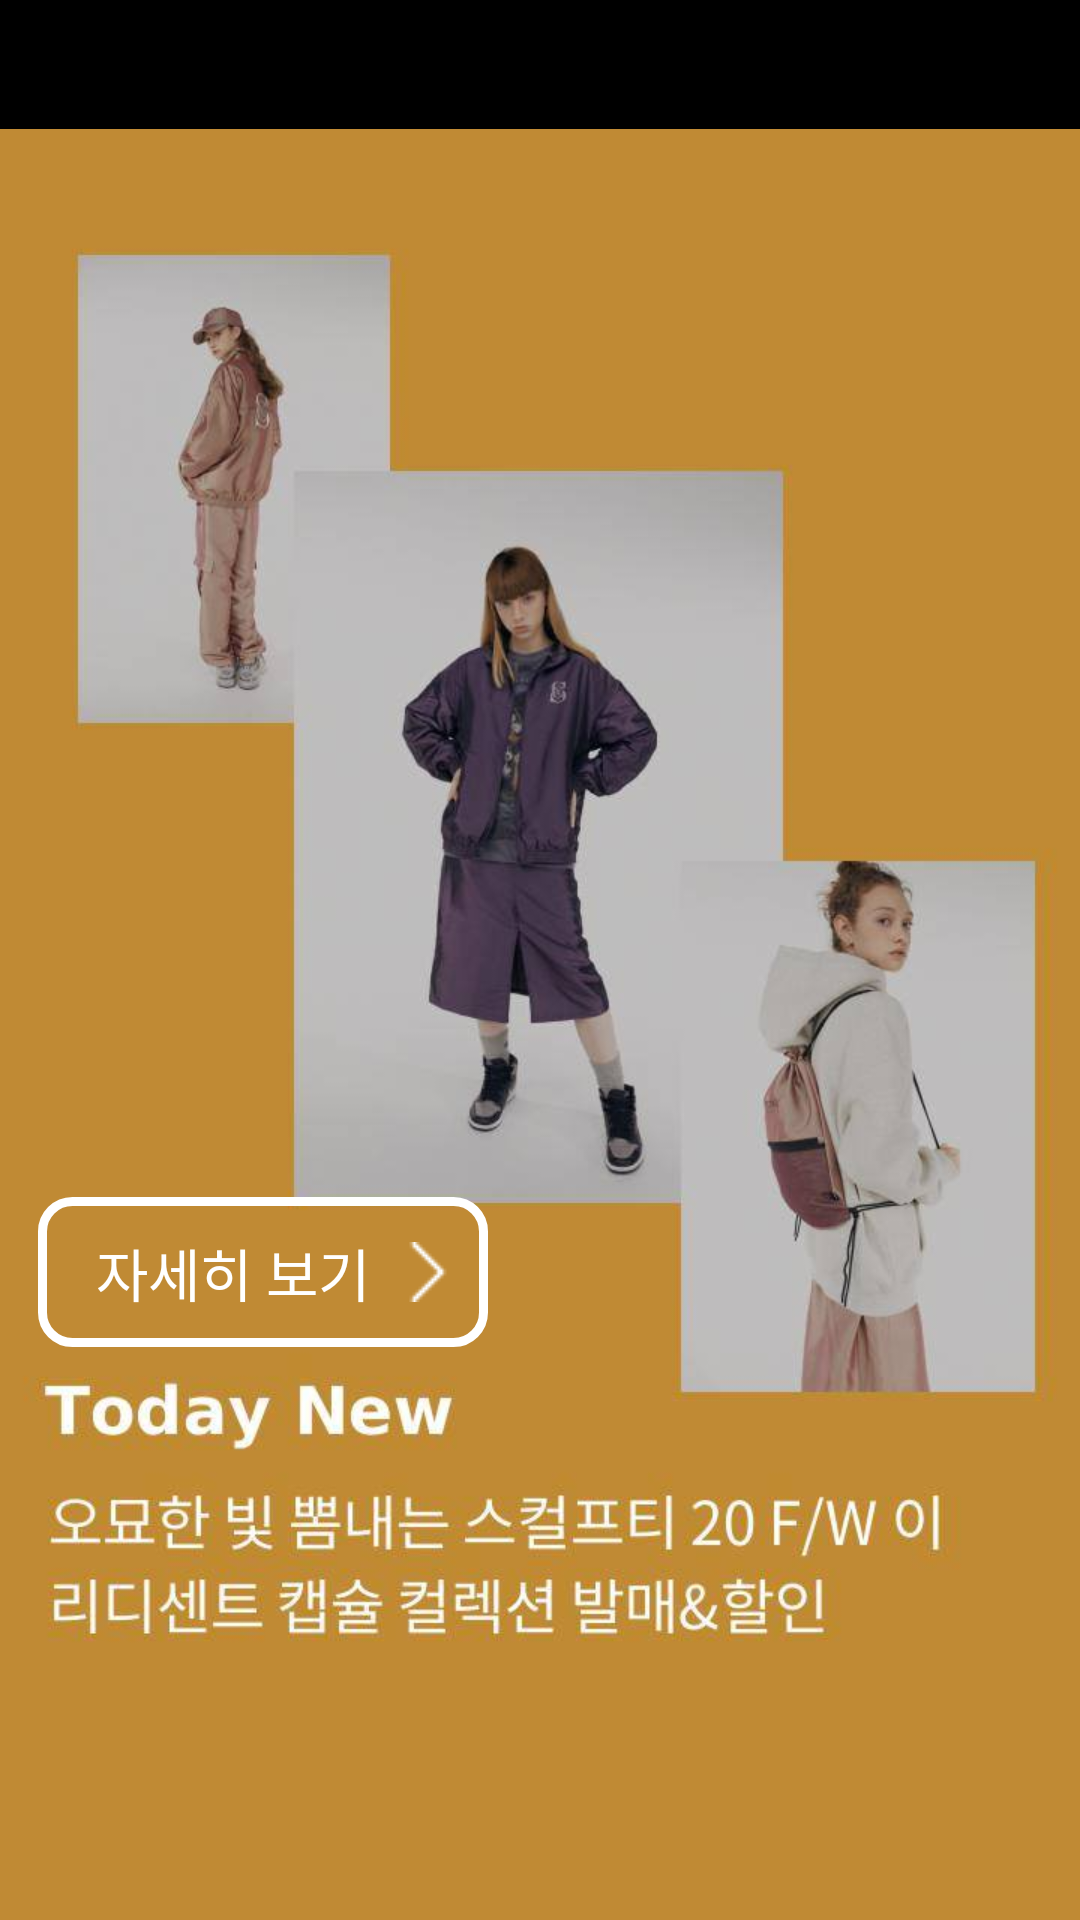

Reconstruct the res/layout file that produces this screen, plus the resources it refers to.
<!-- AndroidManifest.xml: application theme Theme.AppCompat.NoActionBar -->
<!-- res/layout/frag_papernews02.xml -->
<?xml version="1.0" encoding="utf-8"?>
<androidx.constraintlayout.widget.ConstraintLayout xmlns:android="http://schemas.android.com/apk/res/android"
    android:layout_width="match_parent"
    android:layout_height="match_parent"
    xmlns:app="http://schemas.android.com/apk/res-auto"
    android:background="#000000">

    <Button
        android:id="@+id/news2"
        android:layout_width="150dp"
        android:layout_height="50dp"
        android:background="@drawable/news_drawable"
        android:text="자세히 보기"
        android:textColor="#FFFFFF"
        android:textSize="19sp"
        app:layout_constraintBottom_toBottomOf="parent"
        app:layout_constraintEnd_toEndOf="parent"
        app:layout_constraintHorizontal_bias="0.061"
        app:layout_constraintStart_toStartOf="parent"
        app:layout_constraintTop_toTopOf="parent"
        app:layout_constraintVertical_bias="0.676"
        android:drawableRight="@drawable/daum2"
        android:paddingRight="10dp"
        android:paddingLeft="10dp"/>

    <ImageView
        android:id="@+id/imageView"
        android:layout_width="wrap_content"
        android:layout_height="wrap_content"
        android:layout_marginTop="46dp"
        app:layout_constraintBottom_toBottomOf="parent"
        app:layout_constraintEnd_toEndOf="parent"
        app:layout_constraintStart_toStartOf="parent"
        app:layout_constraintTop_toTopOf="parent"
        app:srcCompat="@drawable/new2" />


</androidx.constraintlayout.widget.ConstraintLayout>
<!-- resources referenced by this layout -->
<resources>
  <!-- drawable daum2: png bitmap (drawable, 2971 bytes) -->
  <!-- drawable new2: jpg bitmap (drawable, 41155 bytes) -->
  <!-- drawable news_drawable (drawable) -->
  <?xml version="1.0" encoding="utf-8"?>
  <shape xmlns:android="http://schemas.android.com/apk/res/android" android:shape="rectangle" >
      <corners
          android:radius="10dp"
          />
      <solid
          android:color="#00FFFFFF"
          />
      <stroke
          android:width="3dp"
          android:color="#FFFFFF"
          />
  </shape>
</resources>
